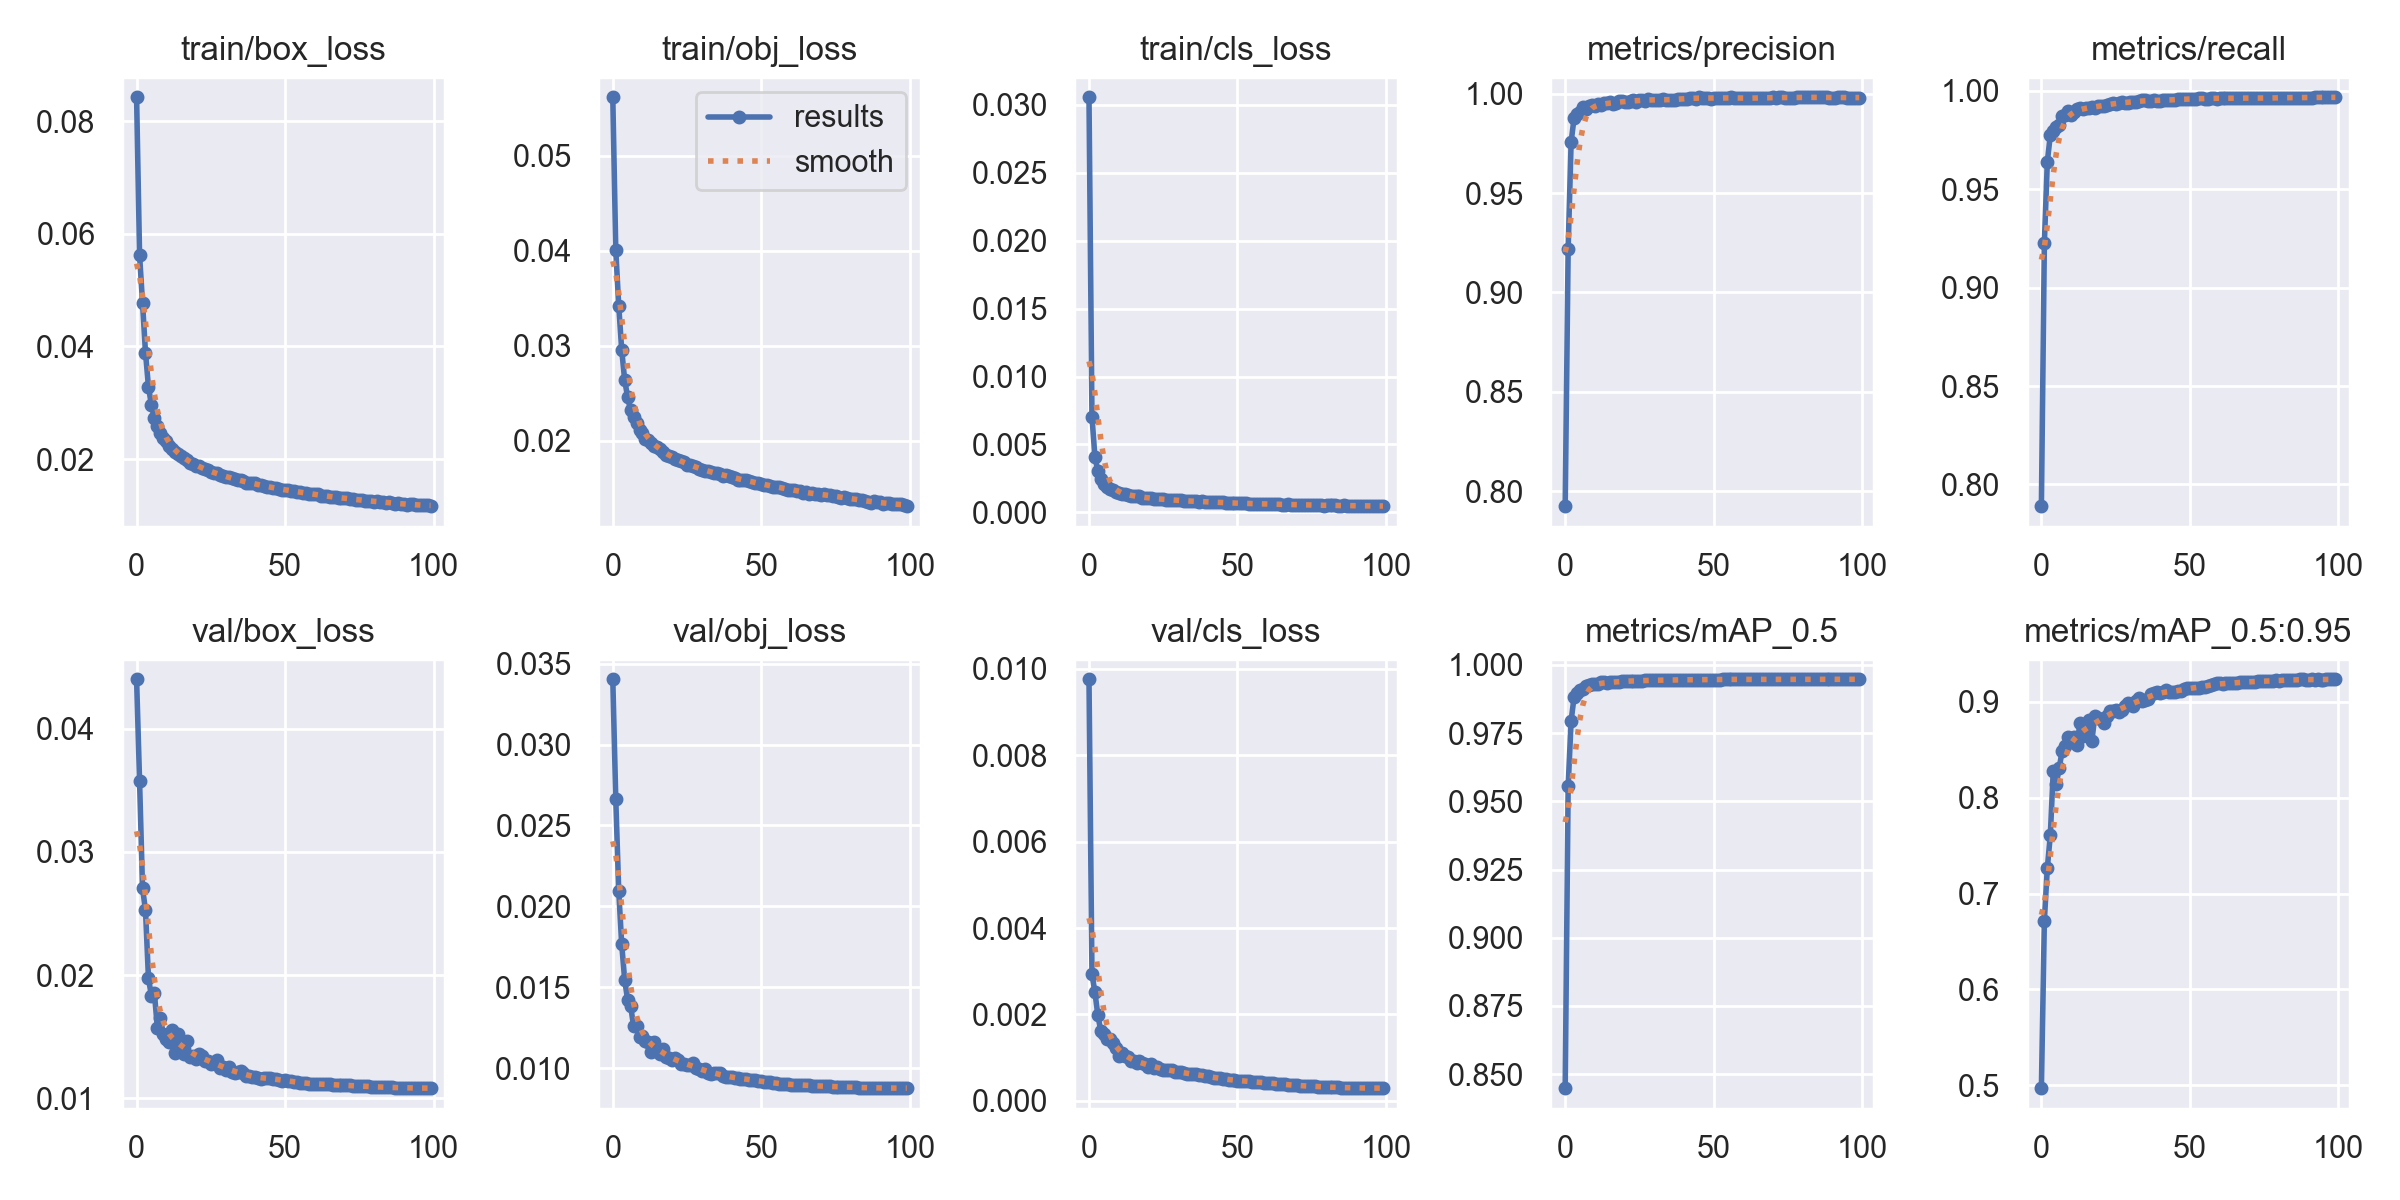

The data file committed next to this chart (first rows):
epoch, train/box_loss, train/obj_loss, train/cls_loss, metrics/precision, metrics/recall, metrics/mAP_0.5, metrics/mAP_0.5:0.95, val/box_loss, val/obj_loss, val/cls_loss, x/lr0, x/lr1, x/lr2
0, 0.08429, 0.05615, 0.03057, 0.7925, 0.789, 0.8448, 0.4969, 0.04404, 0.03404, 0.009761, 0.06837, 0.001665, 0.001665
1, 0.05629, 0.04009, 0.007044, 0.9219, 0.9226, 0.9555, 0.6717, 0.0358, 0.02665, 0.002936, 0.03667, 0.003298, 0.003298
2, 0.04775, 0.03423, 0.00408, 0.9758, 0.9639, 0.9795, 0.7266, 0.02707, 0.02097, 0.002508, 0.004941, 0.004899, 0.004899
3, 0.03889, 0.02958, 0.00303, 0.9877, 0.9773, 0.9882, 0.7605, 0.02526, 0.01765, 0.001975, 0.004851, 0.004851, 0.004851
4, 0.03283, 0.0264, 0.002427, 0.9896, 0.9797, 0.9897, 0.828, 0.01973, 0.01546, 0.001606, 0.004851, 0.004851, 0.004851
5, 0.02958, 0.02459, 0.002062, 0.9906, 0.9818, 0.9909, 0.8139, 0.0183, 0.01421, 0.001542, 0.004802, 0.004802, 0.004802
6, 0.02723, 0.02319, 0.001856, 0.993, 0.9826, 0.991, 0.8309, 0.01853, 0.01385, 0.001427, 0.004752, 0.004752, 0.004752
7, 0.02592, 0.02255, 0.001735, 0.9925, 0.9869, 0.9924, 0.849, 0.01571, 0.0126, 0.001427, 0.004703, 0.004703, 0.004703
8, 0.02463, 0.02185, 0.001625, 0.9936, 0.9878, 0.9927, 0.8541, 0.01648, 0.01259, 0.001331, 0.004653, 0.004653, 0.004653
9, 0.02369, 0.02118, 0.001504, 0.9942, 0.9895, 0.9929, 0.8637, 0.0152, 0.01195, 0.001217, 0.004604, 0.004604, 0.004604
10, 0.02313, 0.02087, 0.001458, 0.9936, 0.9879, 0.9929, 0.8619, 0.01478, 0.01197, 0.001048, 0.004555, 0.004555, 0.004555
11, 0.02229, 0.02023, 0.001375, 0.9947, 0.9893, 0.9931, 0.863, 0.01459, 0.01164, 0.001101, 0.004505, 0.004505, 0.004505
12, 0.02173, 0.02004, 0.001326, 0.9943, 0.9907, 0.9936, 0.8553, 0.01555, 0.01163, 0.001028, 0.004456, 0.004456, 0.004456
13, 0.02129, 0.01975, 0.001243, 0.9954, 0.9913, 0.9937, 0.878, 0.01365, 0.01097, 0.001017, 0.004406, 0.004406, 0.004406
14, 0.0209, 0.0195, 0.001229, 0.9951, 0.9906, 0.9934, 0.8644, 0.0152, 0.0116, 0.0009317, 0.004357, 0.004357, 0.004357
15, 0.02046, 0.0193, 0.001216, 0.9957, 0.9914, 0.9936, 0.8765, 0.01433, 0.01116, 0.0009247, 0.004307, 0.004307, 0.004307
16, 0.02011, 0.01911, 0.001186, 0.9949, 0.9913, 0.9937, 0.8814, 0.01354, 0.01089, 0.0008857, 0.004257, 0.004257, 0.004257
17, 0.01976, 0.01882, 0.001173, 0.9952, 0.9919, 0.9937, 0.8592, 0.01467, 0.01119, 0.0009126, 0.004208, 0.004208, 0.004208
18, 0.0193, 0.01854, 0.001081, 0.9963, 0.9912, 0.9939, 0.8853, 0.01335, 0.01066, 0.000872, 0.004158, 0.004158, 0.004158
19, 0.01915, 0.01838, 0.001063, 0.9961, 0.9922, 0.994, 0.8834, 0.01343, 0.01062, 0.000859, 0.004109, 0.004109, 0.004109
20, 0.01881, 0.01826, 0.001073, 0.996, 0.9922, 0.994, 0.8821, 0.01319, 0.0105, 0.0007811, 0.004059, 0.004059, 0.004059
21, 0.01868, 0.01812, 0.001048, 0.9958, 0.9922, 0.9939, 0.878, 0.01356, 0.01063, 0.0008438, 0.00401, 0.00401, 0.00401
22, 0.01833, 0.01798, 0.001014, 0.9965, 0.9927, 0.9942, 0.8847, 0.01342, 0.01049, 0.0007685, 0.00396, 0.00396, 0.00396
23, 0.01814, 0.01784, 0.0009895, 0.9968, 0.9932, 0.9941, 0.8906, 0.01302, 0.01024, 0.0007838, 0.003911, 0.003911, 0.003911
24, 0.01801, 0.01779, 0.0009731, 0.9958, 0.9938, 0.9942, 0.89, 0.01302, 0.01026, 0.0007464, 0.003861, 0.003861, 0.003861
25, 0.01768, 0.01745, 0.0009447, 0.9969, 0.9934, 0.9942, 0.8919, 0.0128, 0.01018, 0.0007131, 0.003812, 0.003812, 0.003812
26, 0.01759, 0.01741, 0.0009302, 0.9968, 0.9939, 0.9942, 0.8889, 0.01294, 0.01021, 0.0007014, 0.003762, 0.003762, 0.003762
27, 0.01746, 0.01737, 0.0009255, 0.9961, 0.9943, 0.9943, 0.8916, 0.01308, 0.01031, 0.0007051, 0.003713, 0.003713, 0.003713
28, 0.01722, 0.01728, 0.0009323, 0.9974, 0.9936, 0.9943, 0.8957, 0.01246, 0.009989, 0.0007098, 0.003664, 0.003664, 0.003664
29, 0.01702, 0.01707, 0.0008992, 0.9969, 0.994, 0.9943, 0.8985, 0.01252, 0.009934, 0.0006703, 0.003614, 0.003614, 0.003614
30, 0.01687, 0.01696, 0.0008841, 0.997, 0.9944, 0.9945, 0.8975, 0.0123, 0.009835, 0.0006742, 0.003564, 0.003564, 0.003564
31, 0.01678, 0.01685, 0.0008873, 0.9969, 0.9944, 0.9944, 0.8954, 0.0125, 0.009916, 0.000663, 0.003515, 0.003515, 0.003515
32, 0.01657, 0.01686, 0.0008272, 0.9969, 0.9941, 0.9944, 0.9005, 0.01212, 0.009723, 0.000653, 0.003465, 0.003465, 0.003465
33, 0.01636, 0.01667, 0.0008287, 0.9971, 0.9949, 0.9944, 0.9044, 0.01201, 0.009639, 0.0006238, 0.003416, 0.003416, 0.003416
34, 0.0163, 0.01664, 0.0008158, 0.9966, 0.995, 0.9944, 0.9011, 0.01209, 0.009676, 0.0006191, 0.003367, 0.003367, 0.003367
35, 0.01621, 0.01666, 0.0008292, 0.9969, 0.9952, 0.9944, 0.9021, 0.01218, 0.009721, 0.0006084, 0.003317, 0.003317, 0.003317
36, 0.01603, 0.01647, 0.0007998, 0.9968, 0.9949, 0.9944, 0.9027, 0.01206, 0.00972, 0.0006142, 0.003268, 0.003268, 0.003268
37, 0.01578, 0.01626, 0.0007889, 0.9968, 0.9948, 0.9944, 0.908, 0.01179, 0.009511, 0.0006029, 0.003218, 0.003218, 0.003218
38, 0.01572, 0.01637, 0.0008042, 0.9974, 0.9951, 0.9945, 0.9096, 0.01178, 0.009445, 0.0005908, 0.003168, 0.003168, 0.003168
39, 0.01578, 0.01629, 0.0007818, 0.9974, 0.995, 0.9945, 0.9098, 0.01172, 0.009434, 0.0005731, 0.003119, 0.003119, 0.003119
40, 0.01569, 0.01619, 0.0007697, 0.9975, 0.9949, 0.9945, 0.9093, 0.01168, 0.009431, 0.0005635, 0.00307, 0.00307, 0.00307
41, 0.01538, 0.01614, 0.0007669, 0.9975, 0.9955, 0.9946, 0.9103, 0.01166, 0.009406, 0.0005492, 0.00302, 0.00302, 0.00302
42, 0.01529, 0.01592, 0.0007324, 0.9976, 0.9952, 0.9946, 0.9121, 0.01156, 0.009366, 0.0005368, 0.002971, 0.002971, 0.002971
43, 0.01518, 0.0159, 0.0007389, 0.998, 0.995, 0.9946, 0.9104, 0.01161, 0.009353, 0.0005359, 0.002921, 0.002921, 0.002921
44, 0.0151, 0.01593, 0.0007508, 0.9974, 0.9953, 0.9945, 0.9099, 0.01166, 0.009344, 0.0005155, 0.002871, 0.002871, 0.002871
45, 0.01501, 0.01583, 0.0007373, 0.9981, 0.9954, 0.9946, 0.9104, 0.01165, 0.009328, 0.000505, 0.002822, 0.002822, 0.002822
46, 0.01493, 0.01577, 0.0006808, 0.9977, 0.9958, 0.9946, 0.9108, 0.01158, 0.009291, 0.0004995, 0.002772, 0.002772, 0.002772
47, 0.01478, 0.01569, 0.0006955, 0.9979, 0.9957, 0.9946, 0.9111, 0.01151, 0.009267, 0.0004894, 0.002723, 0.002723, 0.002723
48, 0.01468, 0.01558, 0.0006852, 0.9979, 0.9956, 0.9946, 0.9138, 0.01148, 0.009246, 0.0004777, 0.002674, 0.002674, 0.002674
49, 0.01456, 0.01554, 0.0006816, 0.9975, 0.9959, 0.9946, 0.9148, 0.01142, 0.009179, 0.0004761, 0.002624, 0.002624, 0.002624
50, 0.01451, 0.0155, 0.0006678, 0.9979, 0.9956, 0.9946, 0.9143, 0.01145, 0.009182, 0.0004679, 0.002574, 0.002574, 0.002574
51, 0.01443, 0.01536, 0.0006718, 0.9978, 0.9958, 0.9946, 0.9145, 0.01137, 0.009154, 0.0004644, 0.002525, 0.002525, 0.002525
52, 0.01439, 0.01539, 0.0006684, 0.9977, 0.9958, 0.9946, 0.9149, 0.01135, 0.009135, 0.0004594, 0.002475, 0.002475, 0.002475
53, 0.01425, 0.01523, 0.000665, 0.9977, 0.9961, 0.9947, 0.9149, 0.01133, 0.009108, 0.0004538, 0.002426, 0.002426, 0.002426
54, 0.01421, 0.01516, 0.0006393, 0.9978, 0.9961, 0.9947, 0.9154, 0.01131, 0.009089, 0.0004474, 0.002377, 0.002377, 0.002377
55, 0.01409, 0.01516, 0.0006346, 0.998, 0.9959, 0.9947, 0.9158, 0.01126, 0.009058, 0.0004402, 0.002327, 0.002327, 0.002327
56, 0.01404, 0.01519, 0.000645, 0.9982, 0.996, 0.9947, 0.917, 0.01123, 0.009036, 0.0004355, 0.002278, 0.002278, 0.002278
57, 0.01403, 0.01502, 0.0006257, 0.9978, 0.9962, 0.9947, 0.9174, 0.01121, 0.009021, 0.0004301, 0.002228, 0.002228, 0.002228
58, 0.01376, 0.01497, 0.0006144, 0.9978, 0.9962, 0.9947, 0.919, 0.01116, 0.008998, 0.0004238, 0.002178, 0.002178, 0.002178
59, 0.01382, 0.01486, 0.0006346, 0.9978, 0.9959, 0.9947, 0.9192, 0.01116, 0.008999, 0.0004185, 0.002129, 0.002129, 0.002129
... 40 more rows
